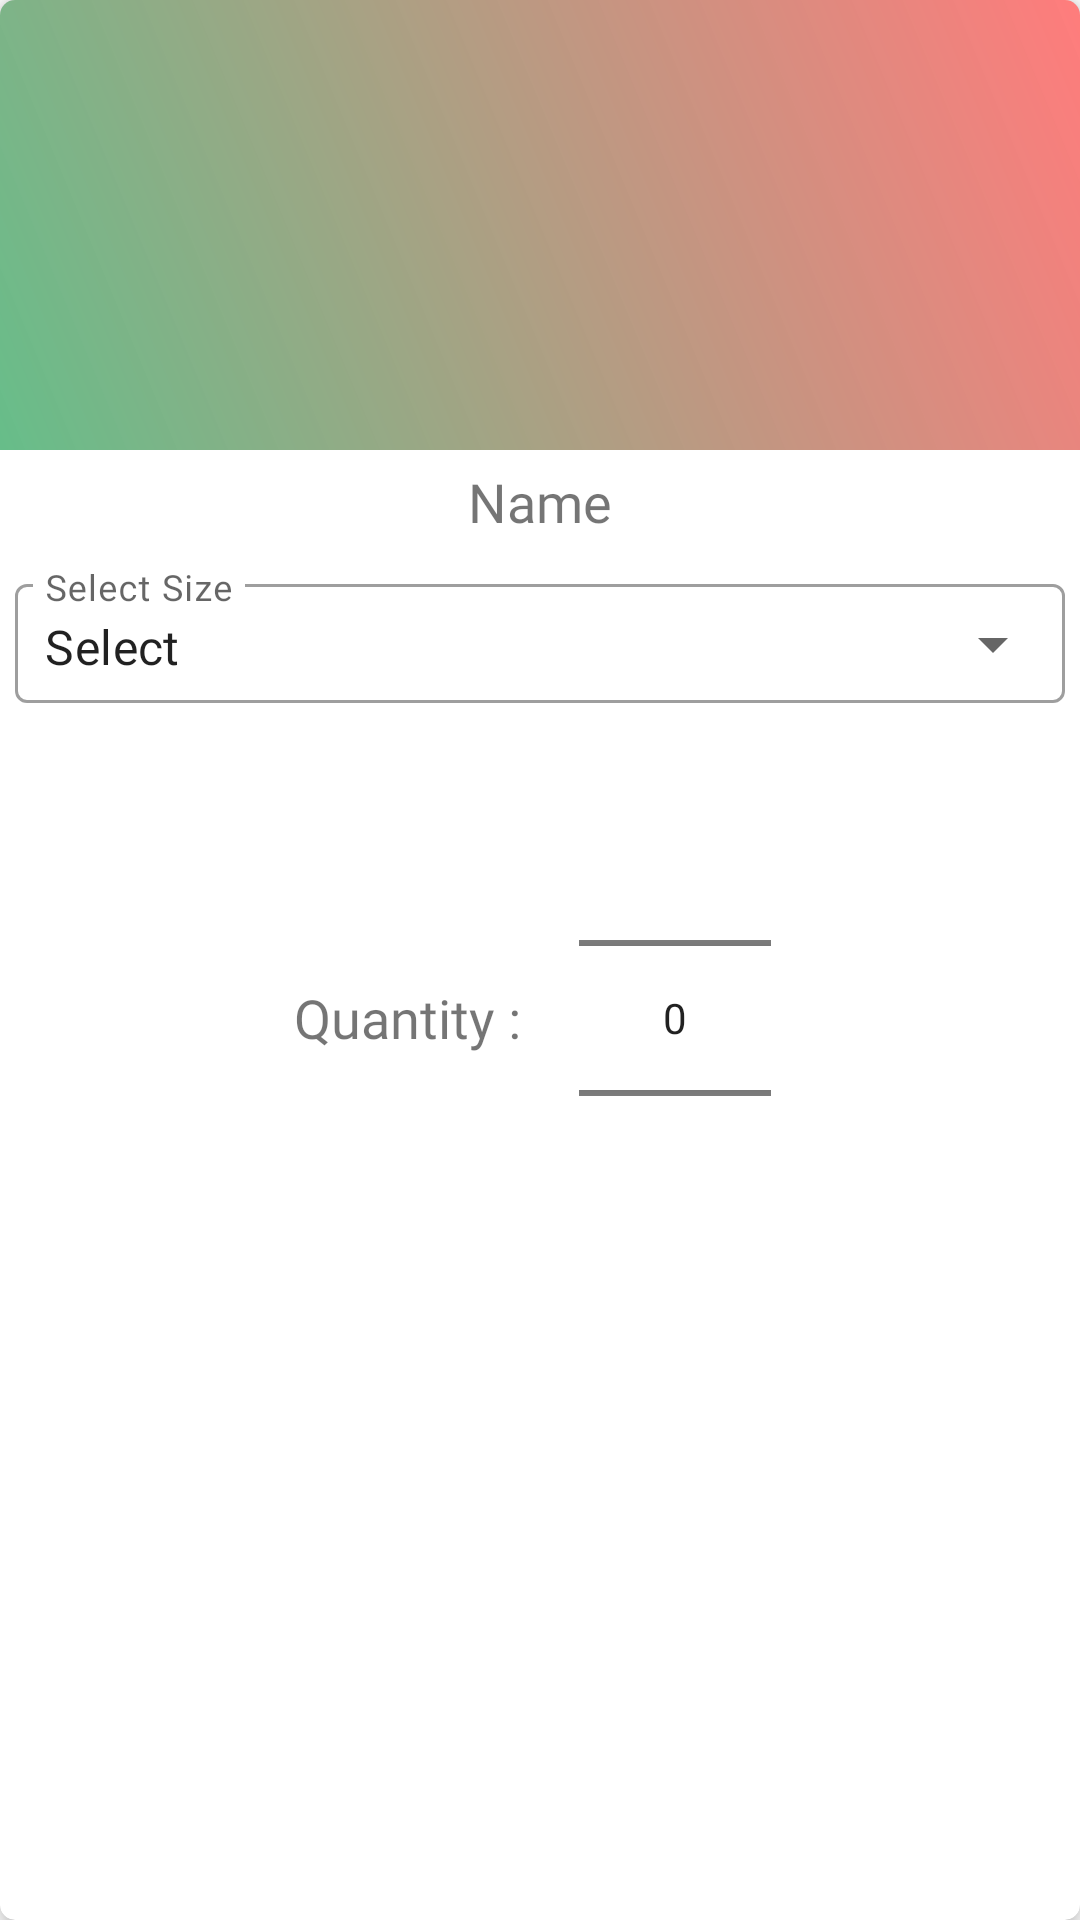

Layout XML and referenced resources for this Android screen:
<!-- AndroidManifest.xml: application theme Theme.KrankBusiness -->
<!-- res/layout/product_row_in_order.xml -->
<?xml version="1.0" encoding="utf-8"?>
<com.google.android.material.card.MaterialCardView xmlns:android="http://schemas.android.com/apk/res/android"
    xmlns:app="http://schemas.android.com/apk/res-auto"
    android:layout_width="150dp"
    android:layout_height="300dp"
    android:layout_marginHorizontal="5dp"
    android:layout_marginTop="5dp"
    app:cardCornerRadius="5dp"
    app:cardElevation="5dp">

    <LinearLayout
        android:layout_width="match_parent"
        android:layout_height="match_parent"
        android:gravity="center_horizontal"
        android:orientation="vertical">

        <ImageView
            android:id="@+id/productImageInOrderRow"
            android:layout_width="match_parent"
            android:layout_height="150dp"
            android:src="@drawable/today_gradiend" />

        <TextView
            android:id="@+id/productNameinOrderRow"
            android:layout_width="wrap_content"
            android:layout_height="wrap_content"
            android:layout_margin="5dp"
            android:fontFamily="@font/new_rocker"
            android:text="Name"
            android:textSize="18sp" />


        <com.google.android.material.textfield.TextInputLayout
            android:id="@+id/ddddd"
            style="@style/Widget.MaterialComponents.TextInputLayout.OutlinedBox.ExposedDropdownMenu"
            android:layout_width="match_parent"
            android:layout_height="45dp"
            android:layout_marginHorizontal="5dp"
            android:layout_marginTop="5dp"
            android:hint="Select Size">

            <AutoCompleteTextView
                android:id="@+id/selectedsize"
                android:layout_width="match_parent"
                android:layout_height="wrap_content"
                android:editable="false"
                android:fontFamily="@font/new_rocker"
                android:inputType="none"
                android:padding="10dp"
                android:text="Select" />
        </com.google.android.material.textfield.TextInputLayout>


        <LinearLayout
            android:layout_width="match_parent"
            android:layout_height="wrap_content"
            android:layout_margin="5dp"
            android:gravity="center"
            android:orientation="horizontal">

            <TextView
                android:id="@+id/quantity"
                android:layout_width="wrap_content"
                android:layout_height="wrap_content"
                android:layout_margin="5dp"
                android:fontFamily="@font/new_rocker"
                android:text="Quantity : "
                android:textSize="18sp" />

           <NumberPicker
               android:layout_width="wrap_content"
               android:layout_height="wrap_content"
               android:id="@+id/numberPiceker"
               android:layout_margin="10dp"/>


        </LinearLayout>


    </LinearLayout>


</com.google.android.material.card.MaterialCardView>
<!-- resources referenced by this layout -->
<resources>
  <!-- drawable today_gradiend (drawable) -->
  <?xml version="1.0" encoding="utf-8"?>
  <shape xmlns:android="http://schemas.android.com/apk/res/android">
      <gradient android:endColor="#9C06943F"
          android:startColor="#83FF0000"
          android:angle="225"/>
  
  </shape>
  <style name="Theme.KrankBusiness" parent="Theme.MaterialComponents.DayNight.NoActionBar">
          
          <item name="colorPrimary">@color/red</item>
          <item name="colorPrimaryVariant">#FF5050</item>
          <item name="colorOnPrimary">@color/white</item>
          
          <item name="colorSecondary">@color/teal_200</item>
          <item name="colorSecondaryVariant">@color/teal_700</item>
          <item name="colorOnSecondary">@color/black</item>
          
          <item name="android:statusBarColor" tools:targetApi="l">?attr/colorPrimaryVariant</item>
          
  
          <item name="background_color">#ffffff</item>
          <item name="text_color">#99000000</item>
          <item name="title_text_color">#CD000000</item>
          <item name="headLine_text_color">#19191B</item>
          <item name="card_color">#FFFFFF</item>
          <item name="view_color">#f1f1f1</item>
          <item name="bottom_navigation_color">#ffffff</item>
      </style>
  <color name="red">#C12121</color>
  <color name="white">#FFFFFFFF</color>
  <color name="teal_200">#FF03DAC5</color>
  <color name="teal_700">#FF018786</color>
  <color name="black">#FF000000</color>
</resources>
